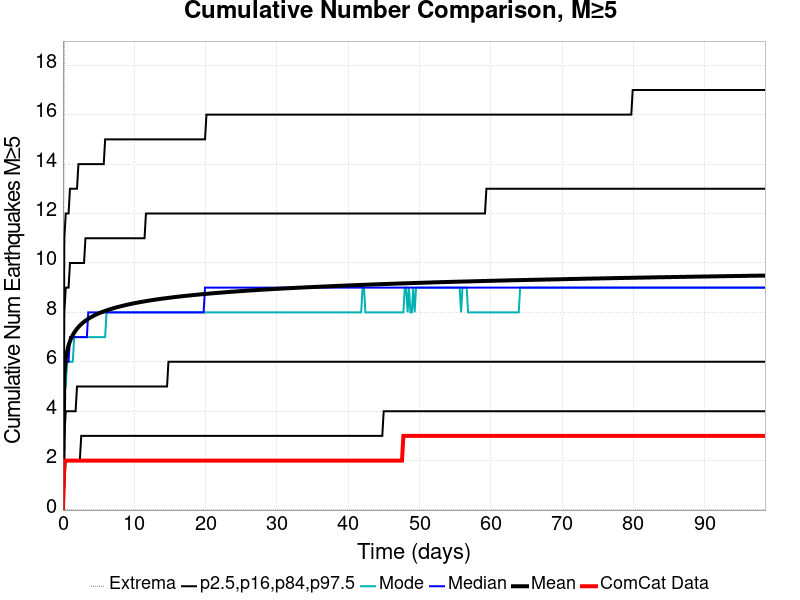

The table this chart was drawn from, first rows:
Time (days), ComCat Data, Simulation Mean, Simulation Median, Simulation Mode, Simulation Minimum, Simulation Maximum, 2.5 %-ile, 16 %-ile, 84 %-ile, 97.5 %-ile
0.0, 0.0, 0.0, 0.0, 0.0, 0.0, 0.0, 0.0, 0.0, 0.0, 0.0
0.1973, 2.0, 5.504, 5.0, 5.0, 0.0, 20.0, 1.0, 3.0, 8.0, 11.0
0.3946, 2.0, 6.106, 6.0, 5.0, 0.0, 22.0, 2.0, 4.0, 9.0, 12.0
0.5919, 2.0, 6.437, 6.0, 6.0, 0.0, 23.0, 2.0, 4.0, 9.0, 12.0
0.7892, 2.0, 6.664, 6.0, 6.0, 0.0, 23.0, 2.0, 4.0, 9.0, 12.0
0.9864, 2.0, 6.834, 7.0, 6.0, 0.0, 24.0, 2.0, 4.0, 10.0, 13.0
1.184, 2.0, 6.972, 7.0, 6.0, 0.0, 24.0, 2.0, 4.0, 10.0, 13.0
1.381, 2.0, 7.085, 7.0, 6.0, 0.0, 25.0, 2.0, 4.0, 10.0, 13.0
1.578, 2.0, 7.179, 7.0, 7.0, 0.0, 25.0, 2.0, 4.0, 10.0, 13.0
1.776, 2.0, 7.264, 7.0, 7.0, 0.0, 26.0, 2.0, 4.0, 10.0, 13.0
1.973, 2.0, 7.338, 7.0, 7.0, 0.0, 26.0, 2.0, 5.0, 10.0, 13.0
2.17, 2.0, 7.405, 7.0, 7.0, 0.0, 26.0, 2.0, 5.0, 10.0, 14.0
2.367, 2.0, 7.466, 7.0, 7.0, 0.0, 26.0, 2.0, 5.0, 10.0, 14.0
2.565, 2.0, 7.52, 7.0, 7.0, 0.0, 26.0, 3.0, 5.0, 10.0, 14.0
2.762, 2.0, 7.571, 7.0, 7.0, 0.0, 26.0, 3.0, 5.0, 10.0, 14.0
2.959, 2.0, 7.617, 7.0, 7.0, 0.0, 26.0, 3.0, 5.0, 10.0, 14.0
3.157, 2.0, 7.66, 7.0, 7.0, 0.0, 26.0, 3.0, 5.0, 11.0, 14.0
3.354, 2.0, 7.7, 7.0, 7.0, 0.0, 26.0, 3.0, 5.0, 11.0, 14.0
3.551, 2.0, 7.737, 8.0, 7.0, 0.0, 26.0, 3.0, 5.0, 11.0, 14.0
3.748, 2.0, 7.774, 8.0, 7.0, 0.0, 26.0, 3.0, 5.0, 11.0, 14.0
3.946, 2.0, 7.807, 8.0, 7.0, 0.0, 26.0, 3.0, 5.0, 11.0, 14.0
4.143, 2.0, 7.839, 8.0, 7.0, 0.0, 26.0, 3.0, 5.0, 11.0, 14.0
4.34, 2.0, 7.868, 8.0, 7.0, 0.0, 26.0, 3.0, 5.0, 11.0, 14.0
4.538, 2.0, 7.897, 8.0, 7.0, 0.0, 26.0, 3.0, 5.0, 11.0, 14.0
4.735, 2.0, 7.923, 8.0, 7.0, 0.0, 26.0, 3.0, 5.0, 11.0, 14.0
4.932, 2.0, 7.949, 8.0, 7.0, 0.0, 26.0, 3.0, 5.0, 11.0, 14.0
5.129, 2.0, 7.973, 8.0, 7.0, 0.0, 26.0, 3.0, 5.0, 11.0, 14.0
5.327, 2.0, 7.996, 8.0, 7.0, 0.0, 26.0, 3.0, 5.0, 11.0, 14.0
5.524, 2.0, 8.018, 8.0, 7.0, 0.0, 26.0, 3.0, 5.0, 11.0, 14.0
5.721, 2.0, 8.039, 8.0, 7.0, 0.0, 26.0, 3.0, 5.0, 11.0, 14.0
5.919, 2.0, 8.06, 8.0, 7.0, 0.0, 26.0, 3.0, 5.0, 11.0, 15.0
6.116, 2.0, 8.079, 8.0, 8.0, 0.0, 26.0, 3.0, 5.0, 11.0, 15.0
6.313, 2.0, 8.098, 8.0, 8.0, 0.0, 26.0, 3.0, 5.0, 11.0, 15.0
6.511, 2.0, 8.117, 8.0, 8.0, 0.0, 26.0, 3.0, 5.0, 11.0, 15.0
6.708, 2.0, 8.135, 8.0, 8.0, 0.0, 26.0, 3.0, 5.0, 11.0, 15.0
6.905, 2.0, 8.152, 8.0, 8.0, 0.0, 26.0, 3.0, 5.0, 11.0, 15.0
7.102, 2.0, 8.169, 8.0, 8.0, 0.0, 26.0, 3.0, 5.0, 11.0, 15.0
7.3, 2.0, 8.186, 8.0, 8.0, 0.0, 26.0, 3.0, 5.0, 11.0, 15.0
7.497, 2.0, 8.202, 8.0, 8.0, 0.0, 26.0, 3.0, 5.0, 11.0, 15.0
7.694, 2.0, 8.217, 8.0, 8.0, 0.0, 26.0, 3.0, 5.0, 11.0, 15.0
7.892, 2.0, 8.231, 8.0, 8.0, 0.0, 26.0, 3.0, 5.0, 11.0, 15.0
8.089, 2.0, 8.245, 8.0, 8.0, 0.0, 26.0, 3.0, 5.0, 11.0, 15.0
8.286, 2.0, 8.259, 8.0, 8.0, 0.0, 26.0, 3.0, 5.0, 11.0, 15.0
8.483, 2.0, 8.274, 8.0, 8.0, 0.0, 26.0, 3.0, 5.0, 11.0, 15.0
8.681, 2.0, 8.287, 8.0, 8.0, 0.0, 26.0, 3.0, 5.0, 11.0, 15.0
8.878, 2.0, 8.301, 8.0, 8.0, 0.0, 26.0, 3.0, 5.0, 11.0, 15.0
9.075, 2.0, 8.313, 8.0, 8.0, 0.0, 26.0, 3.0, 5.0, 11.0, 15.0
9.273, 2.0, 8.326, 8.0, 8.0, 0.0, 26.0, 3.0, 5.0, 11.0, 15.0
9.47, 2.0, 8.338, 8.0, 8.0, 0.0, 26.0, 3.0, 5.0, 11.0, 15.0
9.667, 2.0, 8.35, 8.0, 8.0, 0.0, 26.0, 3.0, 5.0, 11.0, 15.0
9.864, 2.0, 8.362, 8.0, 8.0, 0.0, 26.0, 3.0, 5.0, 11.0, 15.0
10.06, 2.0, 8.373, 8.0, 8.0, 0.0, 26.0, 3.0, 5.0, 11.0, 15.0
10.26, 2.0, 8.384, 8.0, 8.0, 0.0, 26.0, 3.0, 5.0, 11.0, 15.0
10.46, 2.0, 8.395, 8.0, 8.0, 0.0, 26.0, 3.0, 5.0, 11.0, 15.0
10.65, 2.0, 8.405, 8.0, 8.0, 0.0, 26.0, 3.0, 5.0, 11.0, 15.0
10.85, 2.0, 8.416, 8.0, 8.0, 0.0, 26.0, 3.0, 5.0, 11.0, 15.0
11.05, 2.0, 8.426, 8.0, 8.0, 0.0, 26.0, 3.0, 5.0, 11.0, 15.0
11.25, 2.0, 8.436, 8.0, 8.0, 0.0, 26.0, 3.0, 5.0, 11.0, 15.0
11.44, 2.0, 8.445, 8.0, 8.0, 0.0, 26.0, 3.0, 5.0, 11.0, 15.0
11.64, 2.0, 8.455, 8.0, 8.0, 0.0, 26.0, 3.0, 5.0, 12.0, 15.0
... 440 more rows
